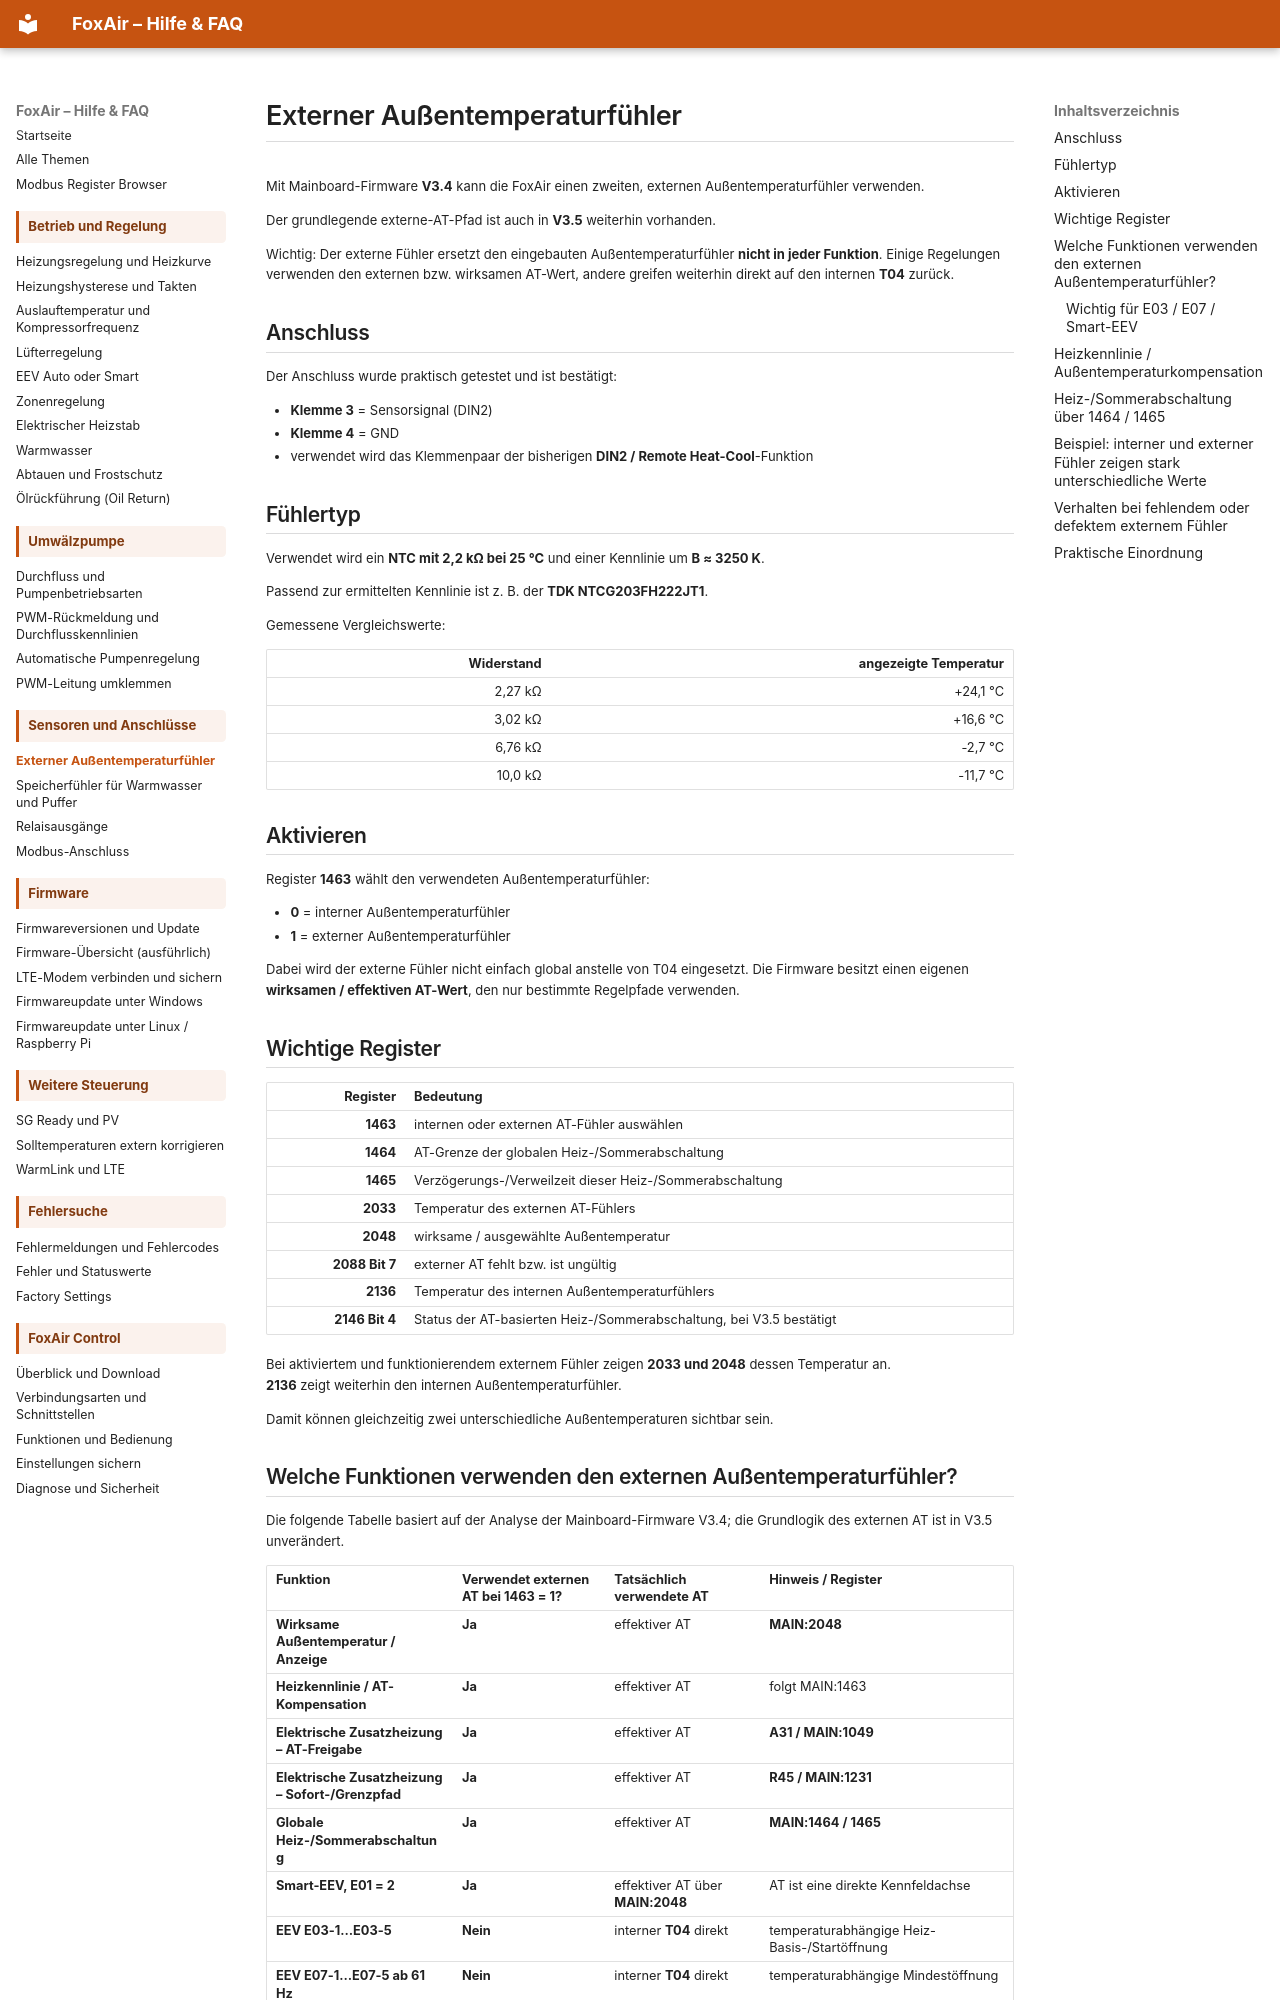

repository: dosordie/FoxAir_Control · page: externer_at_fuehler/index.html · generator: mkdocs

# Externer Außentemperaturfühler

Mit Mainboard-Firmware **V3.4** kann die FoxAir einen zweiten, externen Außentemperaturfühler verwenden.

Der grundlegende externe-AT-Pfad ist auch in **V3.5** weiterhin vorhanden.

Wichtig: Der externe Fühler ersetzt den eingebauten Außentemperaturfühler **nicht in jeder Funktion**. Einige Regelungen verwenden den externen bzw. wirksamen AT-Wert, andere greifen weiterhin direkt auf den internen **T04** zurück.

## Anschluss

Der Anschluss wurde praktisch getestet und ist bestätigt:

- **Klemme 3** = Sensorsignal (DIN2)
- **Klemme 4** = GND
- verwendet wird das Klemmenpaar der bisherigen **DIN2 / Remote Heat-Cool**-Funktion

## Fühlertyp

Verwendet wird ein **NTC mit 2,2 kΩ bei 25 °C** und einer Kennlinie um **B ≈ 3250 K**.

Passend zur ermittelten Kennlinie ist z. B. der **TDK NTCG203FH222JT1**.

Gemessene Vergleichswerte:

| Widerstand | angezeigte Temperatur |
| ---: | ---: |
| 2,27 kΩ | +24,1 °C |
| 3,02 kΩ | +16,6 °C |
| 6,76 kΩ | -2,7 °C |
| 10,0 kΩ | -11,7 °C |

## Aktivieren

Register **1463** wählt den verwendeten Außentemperaturfühler:

- **0** = interner Außentemperaturfühler
- **1** = externer Außentemperaturfühler

Dabei wird der externe Fühler nicht einfach global anstelle von T04 eingesetzt. Die Firmware besitzt einen eigenen **wirksamen / effektiven AT-Wert**, den nur bestimmte Regelpfade verwenden.

## Wichtige Register

| Register | Bedeutung |
| ---: | --- |
| **1463** | internen oder externen AT-Fühler auswählen |
| **1464** | AT-Grenze der globalen Heiz-/Sommerabschaltung |
| **1465** | Verzögerungs-/Verweilzeit dieser Heiz-/Sommerabschaltung |
| **2033** | Temperatur des externen AT-Fühlers |
| **2048** | wirksame / ausgewählte Außentemperatur |
| **2088 Bit 7** | externer AT fehlt bzw. ist ungültig |
| **2136** | Temperatur des internen Außentemperaturfühlers |
| **2146 Bit 4** | Status der AT-basierten Heiz-/Sommerabschaltung, bei V3.5 bestätigt |

Bei aktiviertem und funktionierendem externem Fühler zeigen **2033 und 2048** dessen Temperatur an.  
**2136** zeigt weiterhin den internen Außentemperaturfühler.

Damit können gleichzeitig zwei unterschiedliche Außentemperaturen sichtbar sein.
